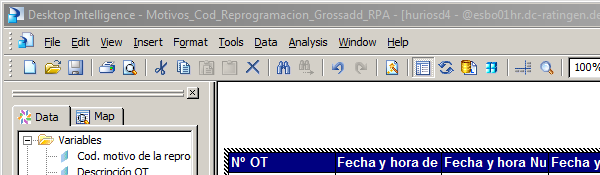
Task: RPA_VF_20_PROVISION_ENCOLADOS_TECNICO : El robot se ejecutará cada hora Descargando, Filtrando y volcando datos de MOBILITY a Excel a una ruta estatica
Workflow: text

Step 1: Asociar ventana 'wfica32.exe Desktop' on the element in window 'Desktop Intelligence - Motivos_Cod_Reprogramacion_Grossadd_RPA -*' (wfica32.exe)
